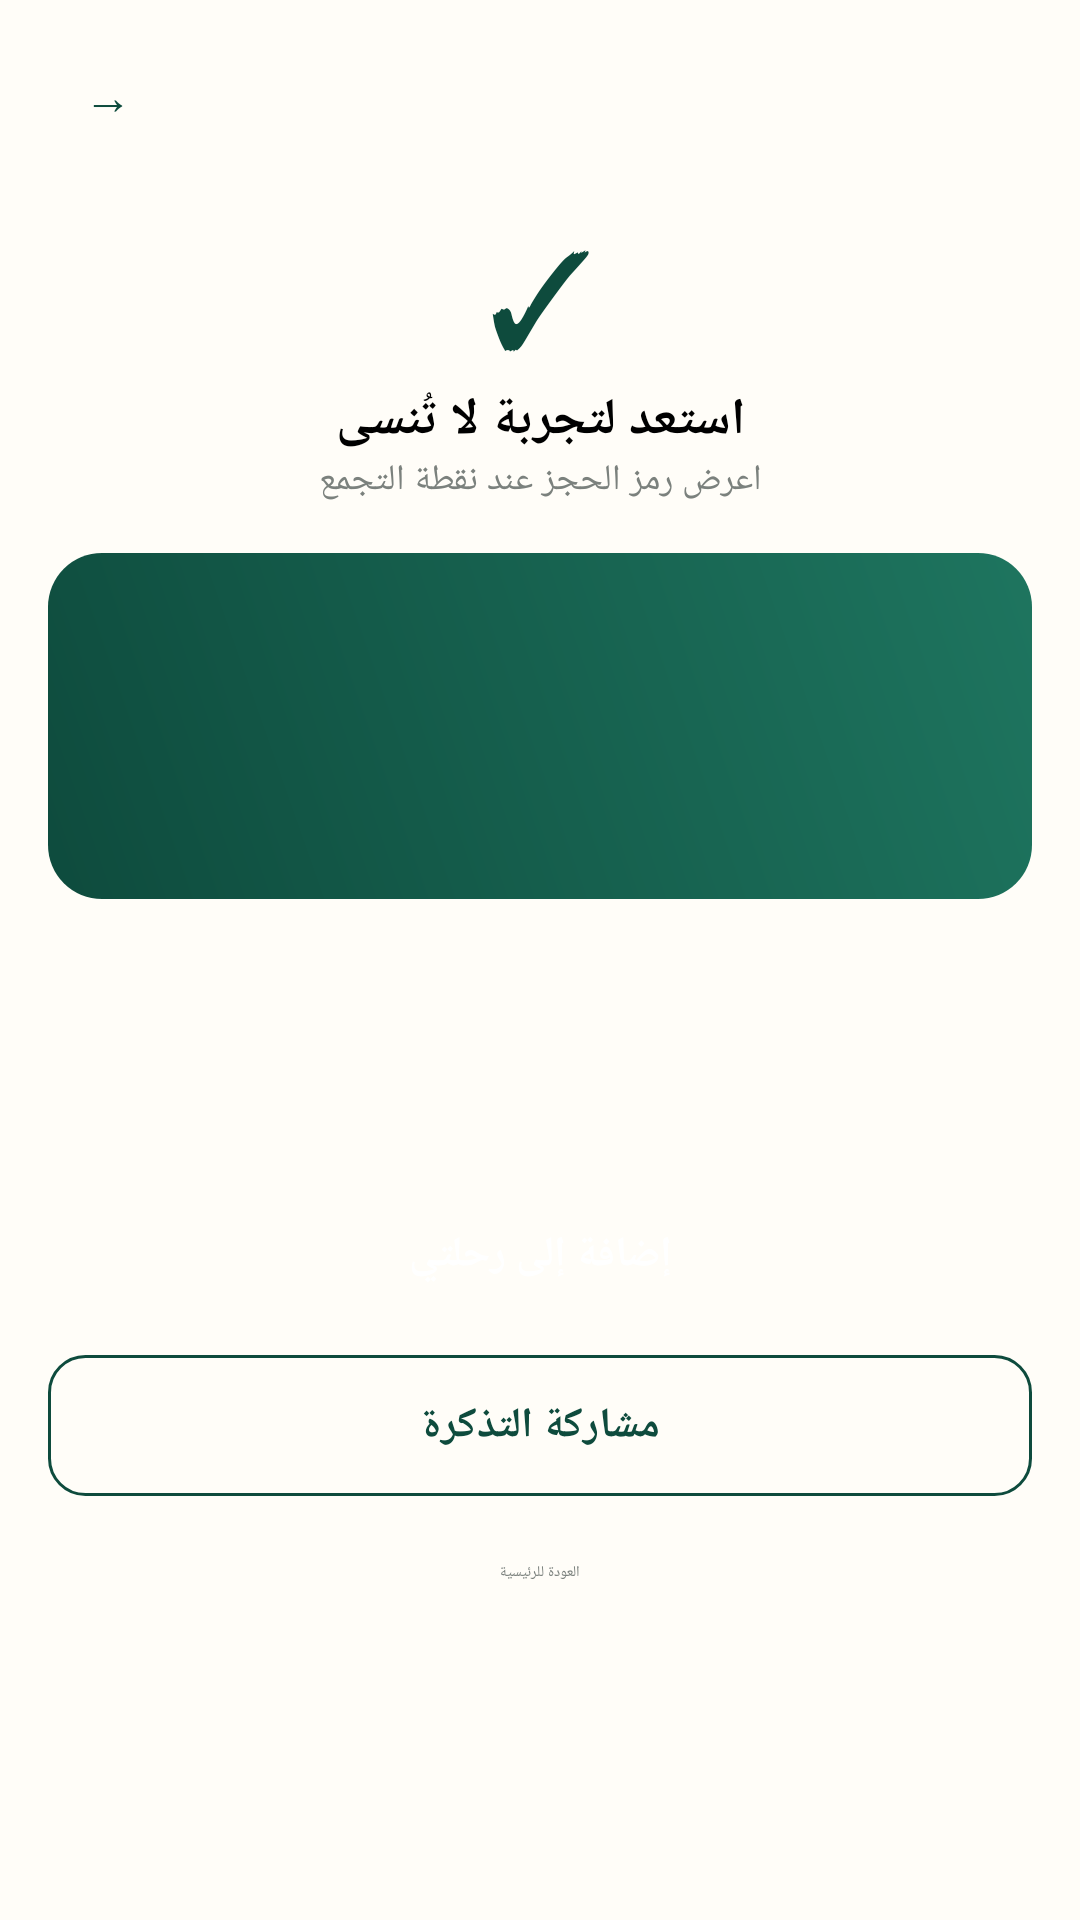

The Android layout XML behind this screen, and the referenced resources:
<!-- AndroidManifest.xml: application theme Theme.Diar -->
<!-- res/layout/activity_ticket.xml -->
<?xml version="1.0" encoding="utf-8"?>
<ScrollView xmlns:android="http://schemas.android.com/apk/res/android"
    android:id="@+id/root"
    android:layout_width="match_parent"
    android:layout_height="match_parent"
    android:background="@color/paper">

    <LinearLayout
        android:layout_width="match_parent"
        android:layout_height="wrap_content"
        android:orientation="vertical">

        <include layout="@layout/view_header" />

        <LinearLayout
            android:layout_width="match_parent"
            android:layout_height="wrap_content"
            android:orientation="vertical"
            android:paddingStart="@dimen/gutter"
            android:paddingEnd="@dimen/gutter"
            android:paddingBottom="@dimen/gutter">

            <TextView
                android:layout_width="match_parent"
                android:layout_height="wrap_content"
                android:layout_marginTop="8dp"
                android:gravity="center"
                android:text="✓"
                android:textColor="@color/green"
                android:textSize="44sp" />

            <TextView
                android:layout_width="match_parent"
                android:layout_height="wrap_content"
                android:gravity="center"
                android:text="@string/ticket_ready"
                android:textSize="17sp"
                android:textStyle="bold" />

            <TextView
                style="@style/Diar.Muted"
                android:layout_width="match_parent"
                android:layout_height="wrap_content"
                android:layout_marginBottom="16dp"
                android:gravity="center"
                android:text="@string/ticket_sub"
                android:textSize="12sp" />

            
            <LinearLayout
                android:layout_width="match_parent"
                android:layout_height="wrap_content"
                android:background="@drawable/bg_ticket"
                android:orientation="vertical"
                android:padding="18dp">

                <TextView
                    android:id="@+id/t_brand"
                    android:layout_width="wrap_content"
                    android:layout_height="wrap_content"
                    android:textColor="#D5E3DB"
                    android:textSize="11sp" />

                <TextView
                    android:id="@+id/t_title"
                    android:layout_width="wrap_content"
                    android:layout_height="wrap_content"
                    android:layout_marginTop="6dp"
                    android:layout_marginBottom="18dp"
                    android:textColor="@color/white"
                    android:textSize="18sp"
                    android:textStyle="bold" />

                <LinearLayout
                    android:layout_width="match_parent"
                    android:layout_height="wrap_content"
                    android:orientation="horizontal">

                    <TextView
                        android:id="@+id/t_date"
                        android:layout_width="0dp"
                        android:layout_height="wrap_content"
                        android:layout_weight="1"
                        android:textColor="@color/white"
                        android:textSize="12sp" />

                    <TextView
                        android:id="@+id/t_people"
                        android:layout_width="0dp"
                        android:layout_height="wrap_content"
                        android:layout_weight="1"
                        android:textColor="@color/white"
                        android:textSize="12sp" />
                </LinearLayout>
            </LinearLayout>

            <LinearLayout
                android:layout_width="match_parent"
                android:layout_height="wrap_content"
                android:layout_marginTop="14dp"
                android:background="@drawable/bg_card"
                android:orientation="vertical"
                android:padding="14dp">

                <TextView
                    android:id="@+id/t_code"
                    android:layout_width="wrap_content"
                    android:layout_height="wrap_content"
                    android:textSize="15sp"
                    android:textStyle="bold" />

                <TextView
                    android:id="@+id/t_paid"
                    style="@style/Diar.Muted"
                    android:layout_width="wrap_content"
                    android:layout_height="wrap_content"
                    android:layout_marginTop="2dp" />
            </LinearLayout>

            <TextView
                android:id="@+id/btn_add_trip"
                style="@style/Diar.Button"
                android:layout_marginTop="16dp"
                android:text="@string/add_to_trip" />

            <TextView
                android:id="@+id/btn_share"
                style="@style/Diar.Button"
                android:layout_marginTop="10dp"
                android:background="@drawable/bg_btn_outline"
                android:text="@string/share_ticket"
                android:textColor="@color/green" />

            <TextView
                android:id="@+id/btn_home"
                android:layout_width="match_parent"
                android:layout_height="wrap_content"
                android:layout_marginTop="12dp"
                android:gravity="center"
                android:padding="10dp"
                android:text="@string/back_home"
                android:textColor="@color/muted" />
        </LinearLayout>
    </LinearLayout>
</ScrollView>
<!-- res/layout/view_header.xml (included above) -->
<?xml version="1.0" encoding="utf-8"?>
<RelativeLayout xmlns:android="http://schemas.android.com/apk/res/android"
    android:layout_width="match_parent"
    android:layout_height="wrap_content"
    android:paddingStart="@dimen/gutter"
    android:paddingTop="12dp"
    android:paddingEnd="@dimen/gutter"
    android:paddingBottom="8dp">

    <TextView
        android:id="@+id/btn_back"
        style="@style/Diar.IconButton"
        android:layout_alignParentStart="true"
        android:contentDescription="@string/back"
        android:text="→" />

    <TextView
        android:id="@+id/header_title"
        style="@style/Diar.Title"
        android:layout_width="wrap_content"
        android:layout_height="wrap_content"
        android:layout_centerInParent="true"
        android:textSize="16sp" />

    <TextView
        android:id="@+id/header_action"
        style="@style/Diar.IconButton"
        android:layout_width="wrap_content"
        android:layout_alignParentEnd="true"
        android:minWidth="40dp"
        android:paddingStart="8dp"
        android:paddingEnd="8dp"
        android:visibility="invisible" />
</RelativeLayout>
<!-- resources referenced by this layout -->
<resources>
  <color name="green">#0E4B3D</color>
  <color name="muted">#7B817D</color>
  <color name="paper">#FFFDF8</color>
  <color name="white">#FFFFFFFF</color>
  <dimen name="gutter">16dp</dimen>
  <!-- drawable bg_btn_outline (drawable) -->
  <?xml version="1.0" encoding="utf-8"?>
  <shape xmlns:android="http://schemas.android.com/apk/res/android" android:shape="rectangle">
      <solid android:color="#00000000" />
      <corners android:radius="12dp" />
      <stroke android:width="1dp" android:color="@color/green" />
  </shape>
  <!-- drawable bg_ticket (drawable) -->
  <?xml version="1.0" encoding="utf-8"?>
  <shape xmlns:android="http://schemas.android.com/apk/res/android" android:shape="rectangle">
      <gradient android:angle="45" android:startColor="@color/green" android:endColor="@color/green_light" />
      <corners android:radius="18dp" />
  </shape>
  <string name="add_to_trip">إضافة إلى رحلتي</string>
  <string name="back">رجوع</string>
  <string name="back_home">العودة للرئيسية</string>
  <string name="share_ticket">مشاركة التذكرة</string>
  <string name="ticket_ready">استعد لتجربة لا تُنسى</string>
  <string name="ticket_sub">اعرض رمز الحجز عند نقطة التجمع</string>
  <style name="Diar.Button">
          <item name="android:layout_width">match_parent</item>
          <item name="android:layout_height">wrap_content</item>
          <item name="android:background">@drawable/bg_btn_green</item>
          <item name="android:textColor">@color/white</item>
          <item name="android:textStyle">bold</item>
          <item name="android:textSize">@dimen/text_body</item>
          <item name="android:gravity">center</item>
          <item name="android:padding">14dp</item>
          <item name="android:clickable">true</item>
          <item name="android:focusable">true</item>
      </style>
  <style name="Diar.IconButton">
          <item name="android:layout_width">40dp</item>
          <item name="android:layout_height">40dp</item>
          <item name="android:background">@drawable/bg_icon_btn</item>
          <item name="android:gravity">center</item>
          <item name="android:textSize">16sp</item>
          <item name="android:textColor">@color/green</item>
          <item name="android:clickable">true</item>
          <item name="android:focusable">true</item>
      </style>
  <style name="Diar.Muted">
          <item name="android:textSize">@dimen/text_small</item>
          <item name="android:textColor">@color/muted</item>
      </style>
  <style name="Diar.Title">
          <item name="android:textSize">@dimen/text_title</item>
          <item name="android:textStyle">bold</item>
          <item name="android:textColor">@color/ink</item>
      </style>
  <style name="Theme.Diar" parent="Base.Theme.Diar" />
  <color name="green_light">#1E755F</color>
  <dimen name="text_body">14sp</dimen>
  <dimen name="text_small">11sp</dimen>
  <dimen name="text_title">18sp</dimen>
  <color name="ink">#15372E</color>
  <style name="Base.Theme.Diar" parent="Theme.Material3.Light.NoActionBar">
          <item name="colorPrimary">@color/green</item>
          <item name="colorSecondary">@color/gold</item>
          <item name="android:windowBackground">@color/page</item>
          <item name="android:fontFamily">@font/alexandria</item>
          <item name="fontFamily">@font/alexandria</item>
          <item name="android:textColor">@color/ink</item>
          <item name="android:windowLightStatusBar">true</item>
          <item name="android:windowLightNavigationBar">true</item>
      </style>
  <color name="gold">#BD8B3B</color>
  <color name="page">#F7F2EA</color>
</resources>
